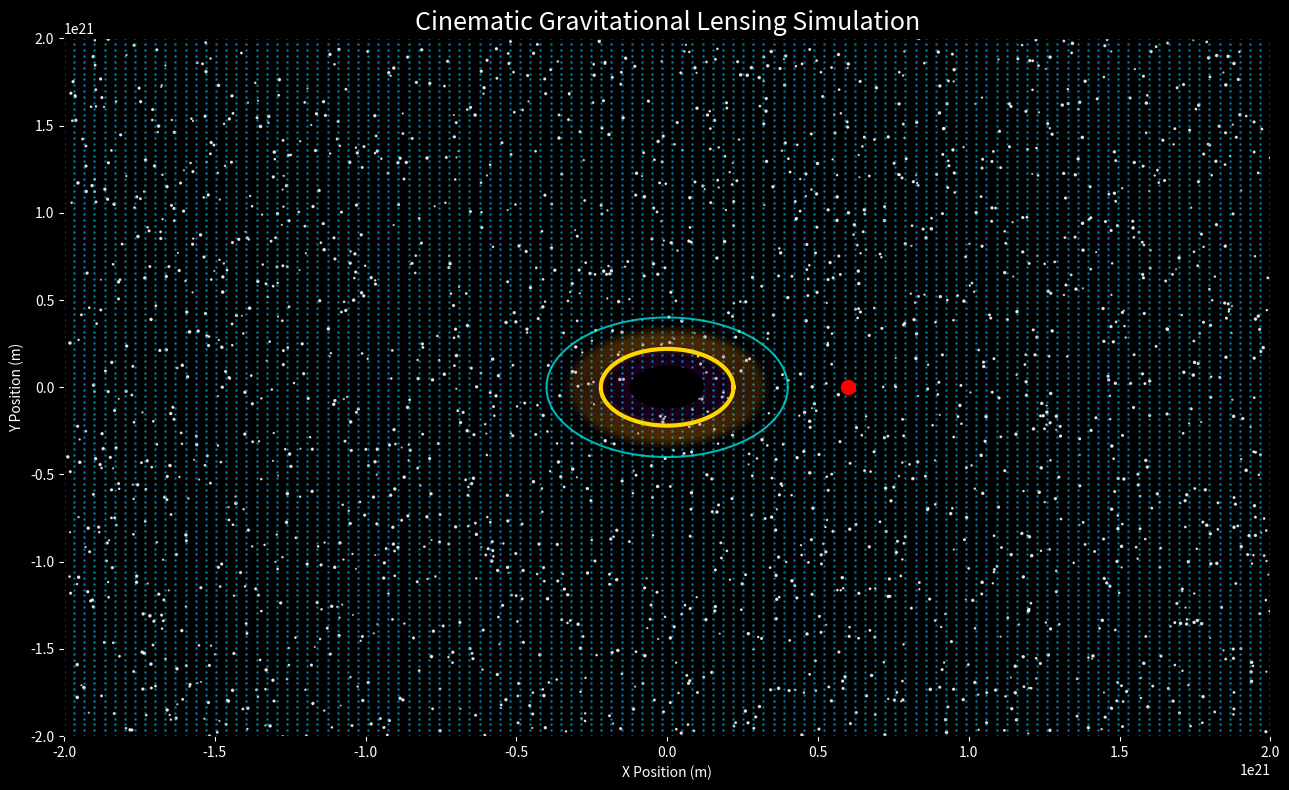

Write the Python code that produced this figure.
# 🌌 ULTRA GRAVITATIONAL LENSING SIMULATION
# Features:
# ⭐ Background stars
# 🌀 Black hole accretion disk
# 🌈 Einstein Ring
# ⚡ Photon bending visualization
# 🎥 Animated spacetime lensing
# 🔥 Cinematic glow effects

import numpy as np
import matplotlib.pyplot as plt
from matplotlib.animation import FuncAnimation

# ==========================
# SIMULATION SETTINGS
# ==========================

GRID_SIZE = 120
SPACE_LIMIT = 2e21

BLACK_HOLE_MASS = 8e36
G = 6.67430e-11
c = 3e8

# Einstein radius
einstein_radius = 4e20

# ==========================
# CREATE SPACE GRID
# ==========================

x = np.linspace(-SPACE_LIMIT, SPACE_LIMIT, GRID_SIZE)
y = np.linspace(-SPACE_LIMIT, SPACE_LIMIT, GRID_SIZE)

X, Y = np.meshgrid(x, y)

# Distance from black hole
R = np.sqrt(X**2 + Y**2) + 1e18

# ==========================
# GRAVITATIONAL DEFLECTION
# ==========================

alpha = (4 * G * BLACK_HOLE_MASS) / (c**2 * R)

# Lensed coordinates
X_lens = X - alpha * (X / R) * 1e20
Y_lens = Y - alpha * (Y / R) * 1e20

# ==========================
# FIGURE
# ==========================

fig, ax = plt.subplots(figsize=(13, 8))
fig.patch.set_facecolor("black")
ax.set_facecolor("black")

# ==========================
# BACKGROUND STARS
# ==========================

np.random.seed(42)

stars_x = np.random.uniform(-SPACE_LIMIT, SPACE_LIMIT, 2000)
stars_y = np.random.uniform(-SPACE_LIMIT, SPACE_LIMIT, 2000)

ax.scatter(
    stars_x,
    stars_y,
    s=np.random.uniform(0.2, 2.5, 2000),
    color="white",
    alpha=0.8
)

# ==========================
# ACCRETION DISK
# ==========================

theta = np.linspace(0, 2*np.pi, 1000)

disk_r1 = 2.2e20
disk_r2 = 4.0e20

disk_x1 = disk_r1 * np.cos(theta)
disk_y1 = disk_r1 * np.sin(theta)

disk_x2 = disk_r2 * np.cos(theta)
disk_y2 = disk_r2 * np.sin(theta)

# Glow rings
for i in range(10):
    scale = 1 + i * 0.05
    ax.plot(
        disk_x1 * scale,
        disk_y1 * scale,
        color="orange",
        alpha=0.05,
        linewidth=8
    )

# Main disk
disk_line, = ax.plot(
    disk_x1,
    disk_y1,
    color="gold",
    linewidth=3
)

# ==========================
# EINSTEIN RING
# ==========================

ring_x = einstein_radius * np.cos(theta)
ring_y = einstein_radius * np.sin(theta)

einstein_ring, = ax.plot(
    ring_x,
    ring_y,
    color="cyan",
    linewidth=1.5,
    alpha=0.7
)

# ==========================
# BLACK HOLE CENTER
# ==========================

blackhole = plt.Circle(
    (0, 0),
    1.2e20,
    color="black",
    zorder=10
)

ax.add_patch(blackhole)

# Outer glow
for i in range(8):
    glow = plt.Circle(
        (0, 0),
        1.4e20 + i*0.3e20,
        color="purple",
        alpha=0.03
    )
    ax.add_patch(glow)

# ==========================
# LENSED PHOTONS
# ==========================

photons = ax.scatter(
    X_lens,
    Y_lens,
    s=1,
    color="deepskyblue",
    alpha=0.45
)

# ==========================
# MOVING SOURCE STAR
# ==========================

source, = ax.plot(
    [],
    [],
    'o',
    color='red',
    markersize=10
)

# ==========================
# TITLE & LABELS
# ==========================

ax.set_title(
    "Cinematic Gravitational Lensing Simulation",
    color="white",
    fontsize=18
)

ax.set_xlabel("X Position (m)", color="white")
ax.set_ylabel("Y Position (m)", color="white")

ax.tick_params(colors='white')

# ==========================
# LIMITS
# ==========================

ax.set_xlim(-SPACE_LIMIT, SPACE_LIMIT)
ax.set_ylim(-SPACE_LIMIT, SPACE_LIMIT)

# ==========================
# ANIMATION
# ==========================

def animate(frame):

    # Rotate accretion disk
    angle = frame * 0.03

    rot_x = disk_r1 * np.cos(theta + angle)
    rot_y = disk_r1 * np.sin(theta + angle)

    disk_line.set_data(rot_x, rot_y)

    # Pulsating Einstein ring
    pulse = 1 + 0.04 * np.sin(frame * 0.1)

    einstein_ring.set_data(
        ring_x * pulse,
        ring_y * pulse
    )

    # Moving source star
    sx = 6e20 * np.cos(frame * 0.02)
    sy = 6e20 * np.sin(frame * 0.02)

    source.set_data([sx], [sy])

    return disk_line, einstein_ring, source

# ==========================
# RUN ANIMATION
# ==========================

ani = FuncAnimation(
    fig,
    animate,
    frames=500,
    interval=30,
    blit=True
)

plt.tight_layout()
plt.show()
